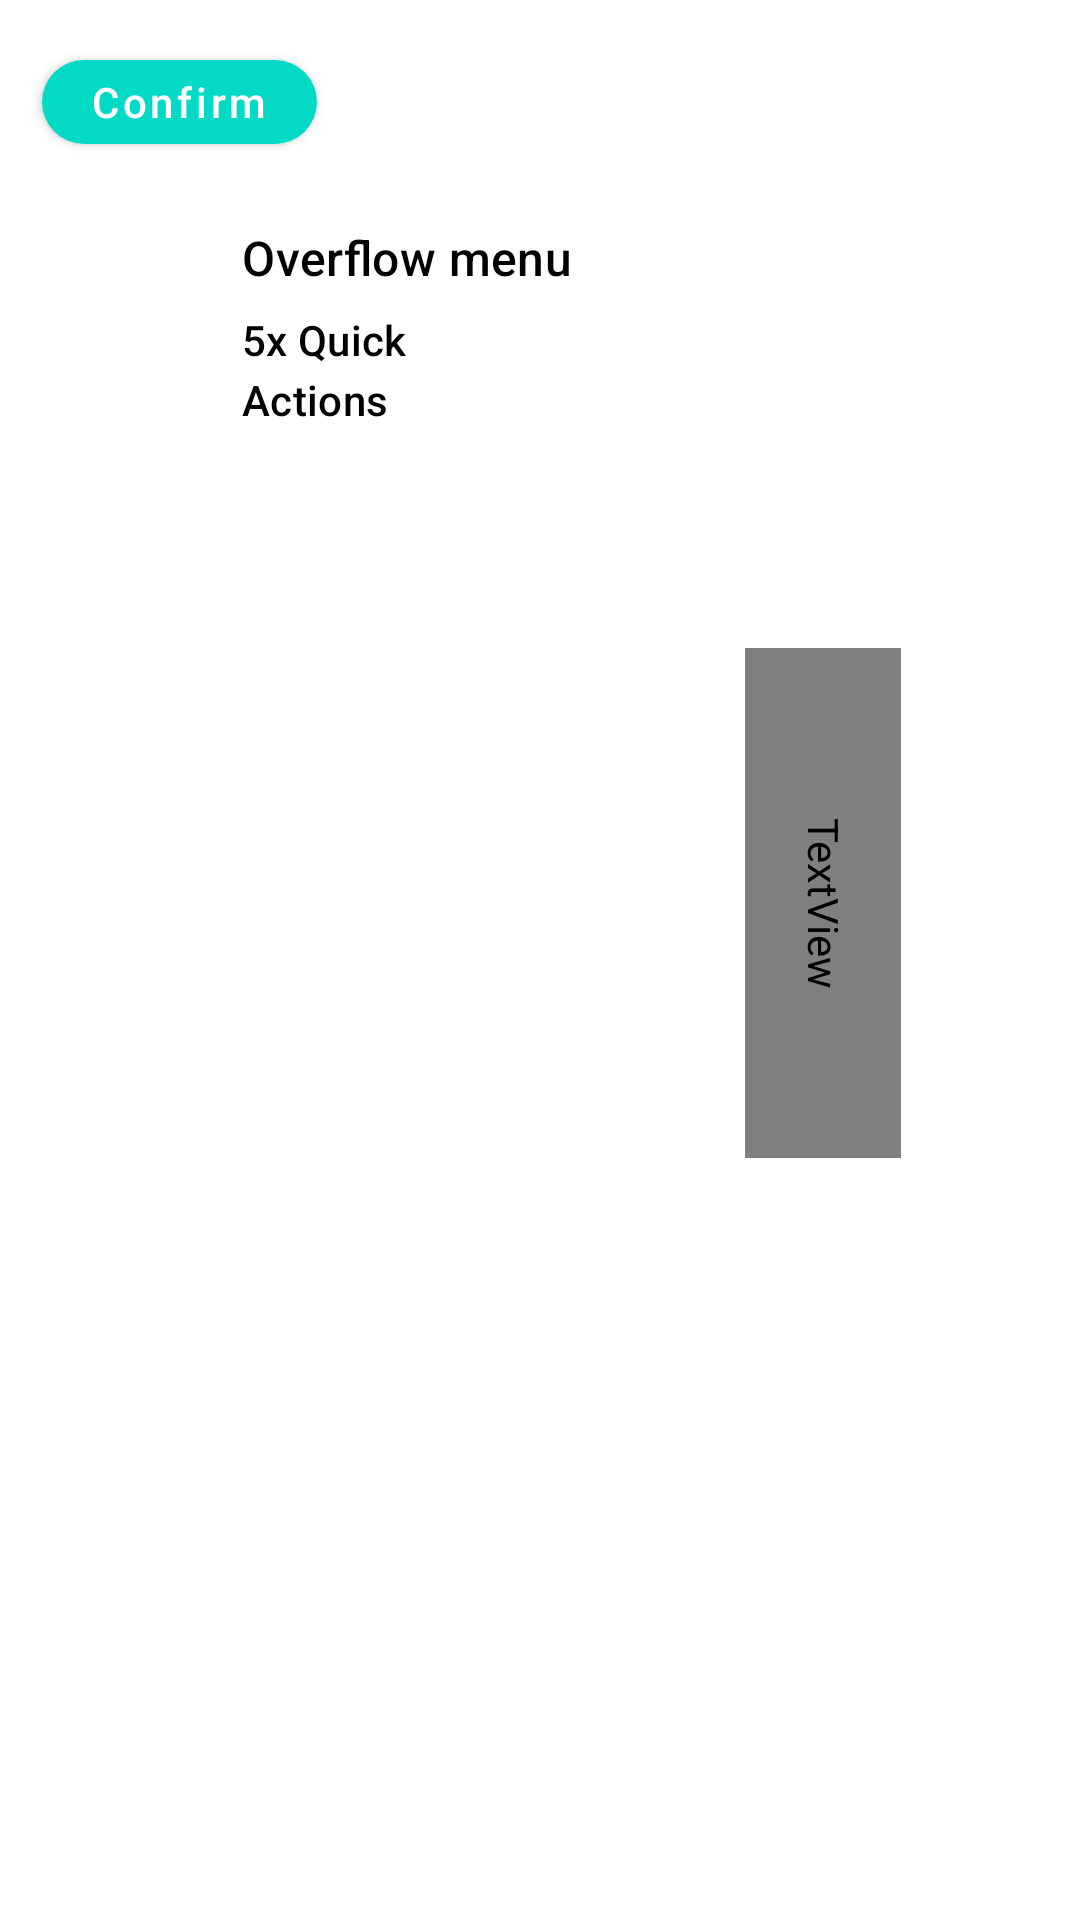

Layout XML and referenced resources for this Android screen:
<!-- AndroidManifest.xml: fallback theme Theme.MaterialComponents.DayNight.NoActionBar -->
<!-- res/layout/activity_rail_menu_studio.xml -->
<?xml version="1.0" encoding="utf-8"?>
<androidx.constraintlayout.widget.ConstraintLayout xmlns:android="http://schemas.android.com/apk/res/android"
    xmlns:app="http://schemas.android.com/apk/res-auto"
    android:id="@+id/studio_root"
    android:layout_width="match_parent"
    android:layout_height="match_parent"
    android:clipToPadding="false"
    android:fitsSystemWindows="true">

    <FrameLayout
        android:id="@+id/studio_phone"
        android:layout_width="0dp"
        android:layout_height="0dp"
        android:layout_margin="16dp"
        android:background="@drawable/solipsism_panel_background"
        android:clipChildren="true"
        app:layout_constraintBottom_toBottomOf="parent"
        app:layout_constraintDimensionRatio="9:21"
        app:layout_constraintEnd_toEndOf="parent"
        app:layout_constraintStart_toStartOf="parent"
        app:layout_constraintTop_toTopOf="parent">

        <FrameLayout
            android:id="@+id/studio_preview_page"
            android:layout_width="match_parent"
            android:layout_height="match_parent"
            android:background="?attr/colorSurface" />

        <LinearLayout
            android:id="@+id/studio_rail"
            android:layout_width="72dp"
            android:layout_height="match_parent"
            android:layout_gravity="end"
            android:background="@drawable/solipsism_rail_background"
            android:gravity="center_horizontal"
            android:orientation="vertical"
            android:paddingStart="10dp"
            android:paddingTop="42dp"
            android:paddingEnd="10dp"
            android:paddingBottom="28dp">

            <LinearLayout
                android:id="@+id/studio_rail_actions"
                android:layout_width="match_parent"
                android:layout_height="wrap_content"
                android:gravity="center_horizontal"
                android:orientation="vertical" />

            <androidx.constraintlayout.widget.ConstraintLayout
                android:id="@+id/studio_url_surface"
                android:layout_width="52dp"
                android:layout_height="0dp"
                android:layout_marginTop="12dp"
                android:layout_marginBottom="22dp"
                android:layout_weight="1"
                android:background="@drawable/solipsism_address_rail_background"
                android:paddingTop="10dp"
                android:paddingBottom="10dp">

                <LinearLayout
                    android:id="@+id/studio_address_top_actions"
                    android:layout_width="match_parent"
                    android:layout_height="wrap_content"
                    android:gravity="center"
                    android:orientation="vertical"
                    app:layout_constraintEnd_toEndOf="parent"
                    app:layout_constraintStart_toStartOf="parent"
                    app:layout_constraintTop_toTopOf="parent" />

                <TextView
                    android:id="@+id/studio_url_label"
                    android:layout_width="170dp"
                    android:layout_height="0dp"
                    android:rotation="90"
                    android:background="@drawable/solipsism_url_button_background"
                    android:gravity="center"
                    android:maxLines="1"
                    android:paddingStart="10dp"
                    android:paddingEnd="10dp"
                    android:singleLine="true"
                    android:text="@string/rail_menu_studio_url_placeholder"
                    android:textColor="?attr/colorOnSurfaceVariant"
                    android:textSize="11sp"
                    app:layout_constraintBottom_toTopOf="@id/studio_address_bottom_actions"
                    app:layout_constraintEnd_toEndOf="parent"
                    app:layout_constraintStart_toStartOf="parent"
                    app:layout_constraintTop_toBottomOf="@id/studio_address_top_actions" />

                <LinearLayout
                    android:id="@+id/studio_address_bottom_actions"
                    android:layout_width="match_parent"
                    android:layout_height="wrap_content"
                    android:gravity="center"
                    android:orientation="vertical"
                    app:layout_constraintBottom_toBottomOf="parent"
                    app:layout_constraintEnd_toEndOf="parent"
                    app:layout_constraintStart_toStartOf="parent" />
            </androidx.constraintlayout.widget.ConstraintLayout>

            <LinearLayout
                android:id="@+id/studio_rail_bottom_actions"
                android:layout_width="match_parent"
                android:layout_height="wrap_content"
                android:gravity="center"
                android:orientation="vertical" />

            <ImageButton
                android:id="@+id/studio_overflow_button"
                android:layout_width="42dp"
                android:layout_height="42dp"
                android:background="@drawable/solipsism_blend_button_background"
                android:contentDescription="@string/action_more"
                android:padding="8dp"
                android:src="@drawable/ic_action_more_vertical"
                app:tint="?attr/iconColor" />
        </LinearLayout>

        <LinearLayout
            android:id="@+id/studio_overflow_menu"
            android:layout_width="match_parent"
            android:layout_height="match_parent"
            android:layout_gravity="top|start"
            android:layout_marginStart="14dp"
            android:layout_marginEnd="86dp"
            android:background="@drawable/browser_overflow_menu_background"
            android:orientation="vertical"
            android:paddingStart="9dp"
            android:paddingEnd="9dp"
            android:paddingTop="54dp"
            android:paddingBottom="9dp">

            <TextView
                android:layout_width="match_parent"
                android:layout_height="wrap_content"
                android:paddingStart="8dp"
                android:paddingTop="5dp"
                android:paddingEnd="8dp"
                android:paddingBottom="5dp"
                android:text="@string/rail_menu_studio_overflow"
                android:textAppearance="@style/TextAppearance.Material3.TitleMedium"
                android:textColor="?attr/colorOnSurface" />

            <LinearLayout
                android:layout_width="match_parent"
                android:layout_height="wrap_content"
                android:gravity="center_vertical"
                android:paddingStart="8dp"
                android:paddingTop="2dp"
                android:paddingEnd="4dp"
                android:paddingBottom="5dp">

                <TextView
                    android:layout_width="0dp"
                    android:layout_height="wrap_content"
                    android:layout_weight="1"
                    android:text="@string/rail_menu_studio_quick_actions_label"
                    android:textAppearance="@style/TextAppearance.Material3.LabelLarge"
                    android:textColor="?attr/colorOnSurface" />

                <com.google.android.material.materialswitch.MaterialSwitch
                    android:id="@+id/studio_quick_actions_enabled"
                    android:layout_width="wrap_content"
                    android:layout_height="wrap_content"
                    android:contentDescription="@string/rail_menu_studio_quick_actions"
                    app:thumbIconTint="@color/settings_switch_thumb_icon_tint"
                    app:thumbTint="@color/settings_switch_thumb_tint"
                    app:trackTint="@color/settings_switch_track_tint"
                    app:showText="false"
                    app:useMaterialThemeColors="false" />
            </LinearLayout>

            <LinearLayout
                android:id="@+id/studio_quick_actions"
                android:layout_width="match_parent"
                android:layout_height="wrap_content"
                android:gravity="center"
                android:orientation="horizontal"
                android:paddingTop="2dp"
                android:paddingBottom="8dp" />

            <ScrollView
                android:layout_width="match_parent"
                android:layout_height="0dp"
                android:layout_weight="1"
                android:fillViewport="true">

                <LinearLayout
                    android:id="@+id/studio_overflow_actions"
                    android:layout_width="match_parent"
                    android:layout_height="wrap_content"
                    android:orientation="vertical" />
            </ScrollView>
        </LinearLayout>

    </FrameLayout>

    <com.google.android.material.button.MaterialButton
        android:id="@+id/confirm_button"
        android:layout_width="wrap_content"
        android:layout_height="wrap_content"
        android:layout_marginStart="14dp"
        android:layout_marginTop="14dp"
        android:minHeight="40dp"
        android:text="@string/rail_menu_studio_confirm"
        android:textColor="?attr/colorOnPrimary"
        android:textAllCaps="false"
        app:backgroundTint="?attr/colorAccent"
        app:cornerRadius="18dp"
        app:layout_constraintStart_toStartOf="parent"
        app:layout_constraintTop_toTopOf="parent" />
</androidx.constraintlayout.widget.ConstraintLayout>
<!-- resources referenced by this layout -->
<resources>
  <!-- drawable browser_overflow_menu_background (drawable) -->
  <?xml version="1.0" encoding="utf-8"?>
  <shape xmlns:android="http://schemas.android.com/apk/res/android"
      android:shape="rectangle">
      <corners android:radius="24dp" />
      <solid android:color="?attr/colorSurfaceContainerHigh" />
      <padding
          android:bottom="9dp"
          android:left="9dp"
          android:right="9dp"
          android:top="9dp" />
  </shape>
  <!-- drawable ic_action_more_vertical (drawable) -->
  <?xml version="1.0" encoding="utf-8"?>
  <vector xmlns:android="http://schemas.android.com/apk/res/android"
      android:width="24dp"
      android:height="24dp"
      android:viewportWidth="24"
      android:viewportHeight="24">
      <path
          android:fillColor="@android:color/white"
          android:pathData="M12,8a2,2 0,1 0,0 -4a2,2 0,0 0,0 4M12,14a2,2 0,1 0,0 -4a2,2 0,0 0,0 4M12,20a2,2 0,1 0,0 -4a2,2 0,0 0,0 4" />
  </vector>
  <!-- drawable solipsism_address_rail_background (drawable) -->
  <?xml version="1.0" encoding="utf-8"?>
  <ripple xmlns:android="http://schemas.android.com/apk/res/android"
      android:color="?attr/colorSecondaryContainer">
      <item>
          <shape android:shape="rectangle">
              <corners android:radius="28dp" />
              <solid android:color="?attr/colorSurfaceContainerHigh" />
          </shape>
      </item>
  </ripple>
  <!-- drawable solipsism_panel_background (drawable) -->
  <?xml version="1.0" encoding="utf-8"?>
  <shape xmlns:android="http://schemas.android.com/apk/res/android"
      android:shape="rectangle">
      <corners android:radius="@dimen/browser_panel_corner_radius" />
      <solid android:color="?attr/colorSurfaceContainerLow" />
  </shape>
  <!-- drawable solipsism_rail_background (drawable) -->
  <?xml version="1.0" encoding="utf-8"?>
  <shape xmlns:android="http://schemas.android.com/apk/res/android"
      android:shape="rectangle">
      <solid android:color="?attr/railBackground" />
  </shape>
  <!-- drawable solipsism_url_button_background (drawable) -->
  <?xml version="1.0" encoding="utf-8"?>
  <ripple xmlns:android="http://schemas.android.com/apk/res/android"
      android:color="?attr/colorSecondaryContainer">
      <item>
          <shape android:shape="rectangle">
              <corners android:radius="18dp" />
              <solid android:color="@color/transparent" />
          </shape>
      </item>
  </ripple>
  <string name="action_more">More options</string>
  <string name="rail_menu_studio_confirm">Confirm</string>
  <string name="rail_menu_studio_overflow">Overflow menu</string>
  <string name="rail_menu_studio_quick_actions">Show quick actions</string>
  <string name="rail_menu_studio_quick_actions_label">5x Quick Actions</string>
  <string name="rail_menu_studio_url_placeholder">solipsism.com</string>
  <dimen name="browser_panel_corner_radius">28dp</dimen>
  <color name="transparent">#00000000</color>
</resources>
